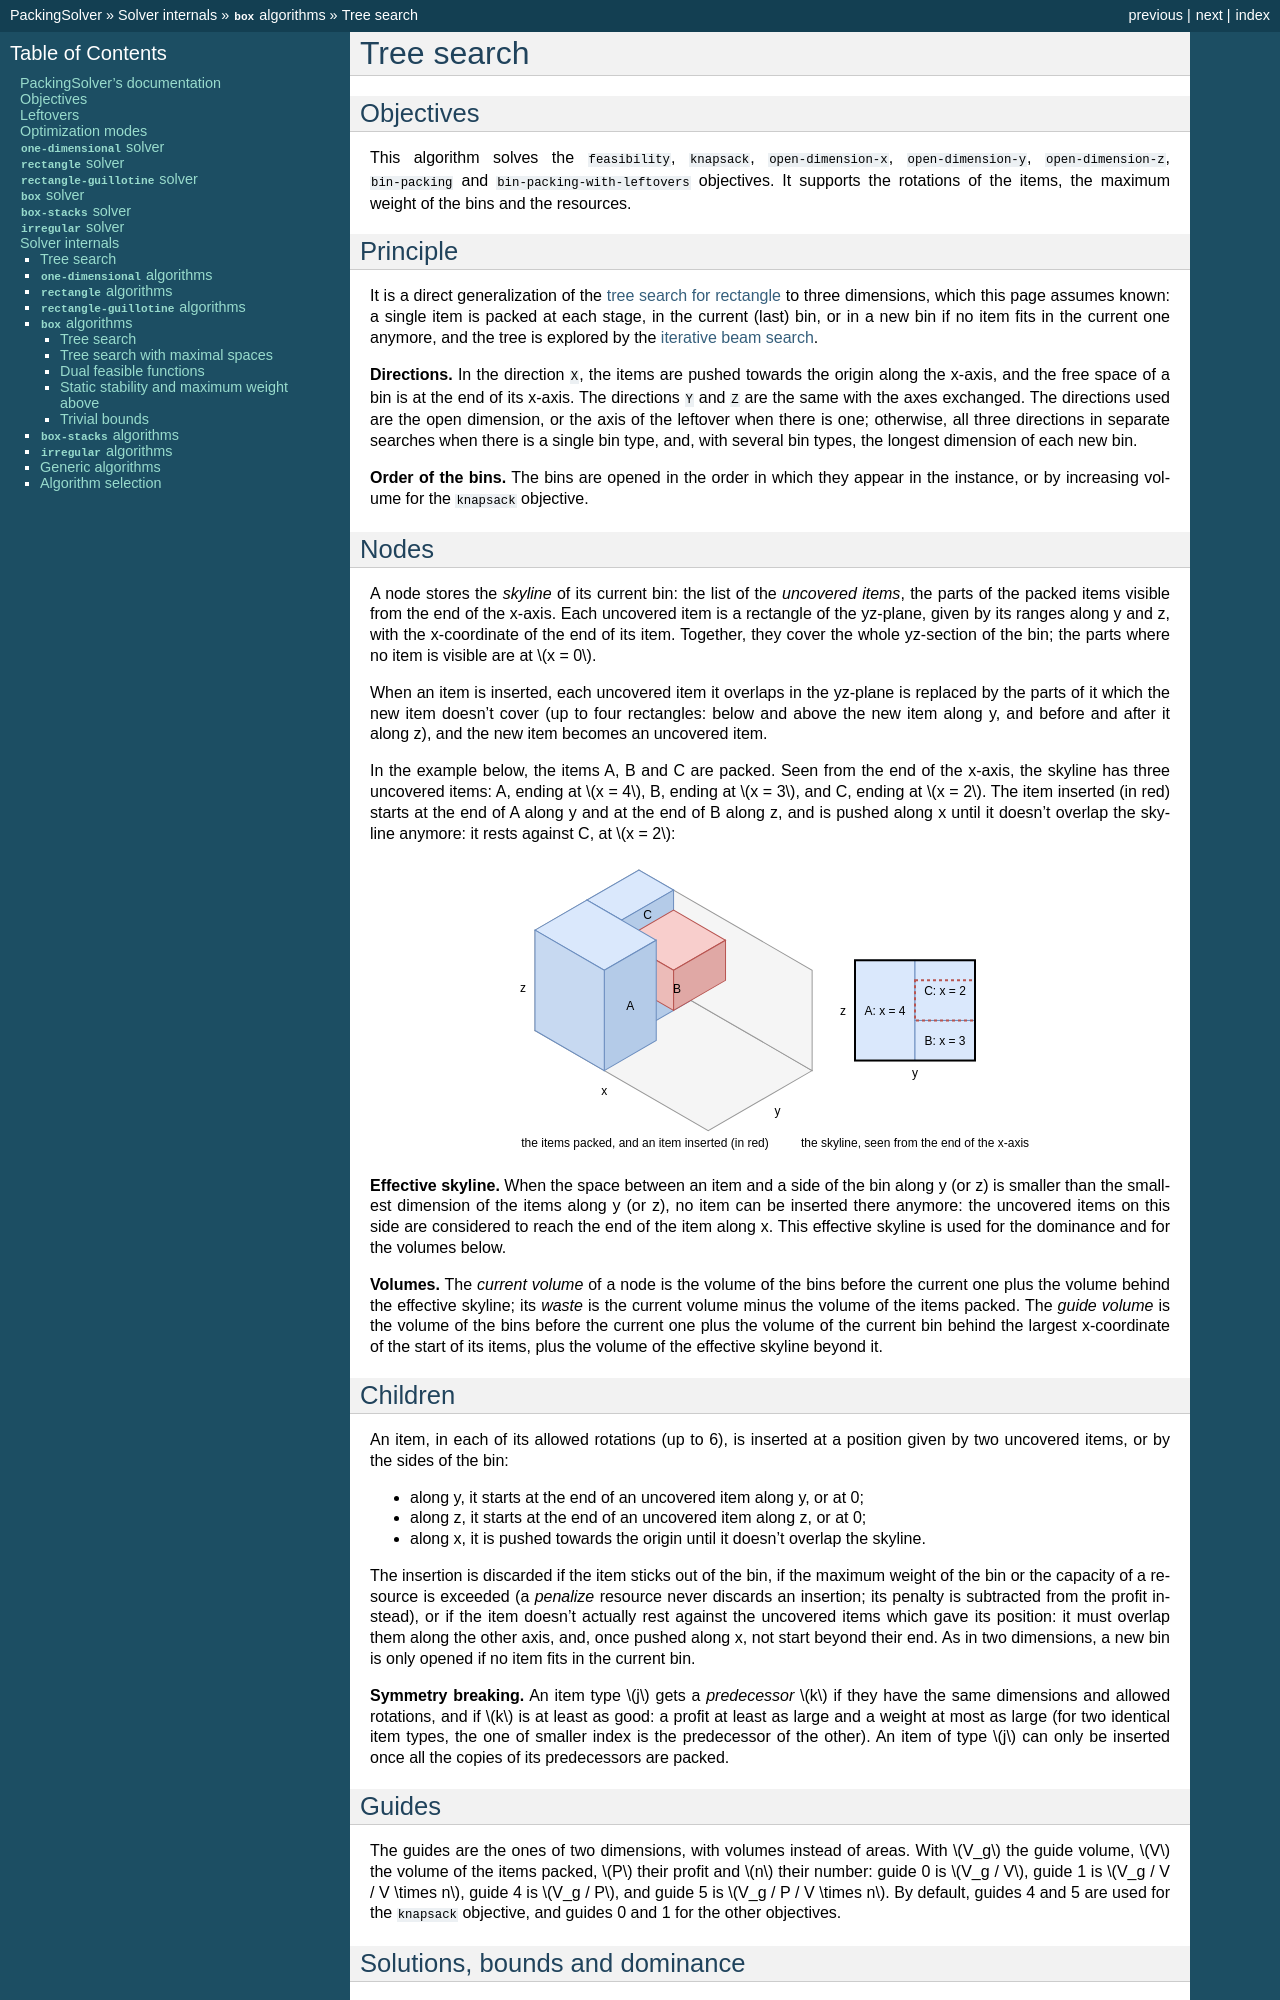

repository: fontanf/packingsolver · page: internals/box/tree_search.html · generator: sphinx

.. _internals_box_tree_search:

Tree search
===========

Objectives
----------

This algorithm solves the :code:`feasibility`, :code:`knapsack`, :code:`open-dimension-x`, :code:`open-dimension-y`, :code:`open-dimension-z`, :code:`bin-packing` and :code:`bin-packing-with-leftovers` objectives. It supports the rotations of the items, the maximum weight of the bins and the resources.

Principle
---------

It is a direct generalization of the :ref:`tree search for rectangle <internals_rectangle_tree_search>` to three dimensions, which this page assumes known: a single item is packed at each stage, in the current (last) bin, or in a new bin if no item fits in the current one anymore, and the tree is explored by the :ref:`iterative beam search <internals_tree_search>`.

**Directions.** In the direction :code:`X`, the items are pushed towards the origin along the x-axis, and the free space of a bin is at the end of its x-axis. The directions :code:`Y` and :code:`Z` are the same with the axes exchanged. The directions used are the open dimension, or the axis of the leftover when there is one; otherwise, all three directions in separate searches when there is a single bin type, and, with several bin types, the longest dimension of each new bin.

**Order of the bins.** The bins are opened in the order in which they appear in the instance, or by increasing volume for the :code:`knapsack` objective.

Nodes
-----

A node stores the *skyline* of its current bin: the list of the *uncovered items*, the parts of the packed items visible from the end of the x-axis. Each uncovered item is a rectangle of the yz-plane, given by its ranges along y and z, with the x-coordinate of the end of its item. Together, they cover the whole yz-section of the bin; the parts where no item is visible are at :math:`x = 0`.

When an item is inserted, each uncovered item it overlaps in the yz-plane is replaced by the parts of it which the new item doesn't cover (up to four rectangles: below and above the new item along y, and before and after it along z), and the new item becomes an uncovered item.

In the example below, the items A, B and C are packed. Seen from the end of the x-axis, the skyline has three uncovered items: A, ending at :math:`x = 4`, B, ending at :math:`x = 3`, and C, ending at :math:`x = 2`. The item inserted (in red) starts at the end of A along y and at the end of B along z, and is pushed along x until it doesn't overlap the skyline anymore: it rests against C, at :math:`x = 2`:

.. image:: ../../img/box_tree_search_skyline.svg
   :align: center

**Effective skyline.** When the space between an item and a side of the bin along y (or z) is smaller than the smallest dimension of the items along y (or z), no item can be inserted there anymore: the uncovered items on this side are considered to reach the end of the item along x. This effective skyline is used for the dominance and for the volumes below.

**Volumes.** The *current volume* of a node is the volume of the bins before the current one plus the volume behind the effective skyline; its *waste* is the current volume minus the volume of the items packed. The *guide volume* is the volume of the bins before the current one plus the volume of the current bin behind the largest x-coordinate of the start of its items, plus the volume of the effective skyline beyond it.

Children
--------

An item, in each of its allowed rotations (up to 6), is inserted at a position given by two uncovered items, or by the sides of the bin:

* along y, it starts at the end of an uncovered item along y, or at 0;
* along z, it starts at the end of an uncovered item along z, or at 0;
* along x, it is pushed towards the origin until it doesn't overlap the skyline.

The insertion is discarded if the item sticks out of the bin, if the maximum weight of the bin or the capacity of a resource is exceeded (a *penalize* resource never discards an insertion; its penalty is subtracted from the profit instead), or if the item doesn't actually rest against the uncovered items which gave its position: it must overlap them along the other axis, and, once pushed along x, not start beyond their end. As in two dimensions, a new bin is only opened if no item fits in the current bin.

**Symmetry breaking.** An item type :math:`j` gets a *predecessor* :math:`k` if they have the same dimensions and allowed rotations, and if :math:`k` is at least as good: a profit at least as large and a weight at most as large (for two identical item types, the one of smaller index is the predecessor of the other). An item of type :math:`j` can only be inserted once all the copies of its predecessors are packed.

Guides
------

The guides are the ones of two dimensions, with volumes instead of areas. With :math:`V_g` the guide volume, :math:`V` the volume of the items packed, :math:`P` their profit and :math:`n` their number: guide 0 is :math:`V_g / V`, guide 1 is :math:`V_g / V / V \times n`, guide 4 is :math:`V_g / P`, and guide 5 is :math:`V_g / P / V \times n`. By default, guides 4 and 5 are used for the :code:`knapsack` objective, and guides 0 and 1 for the other objectives.
